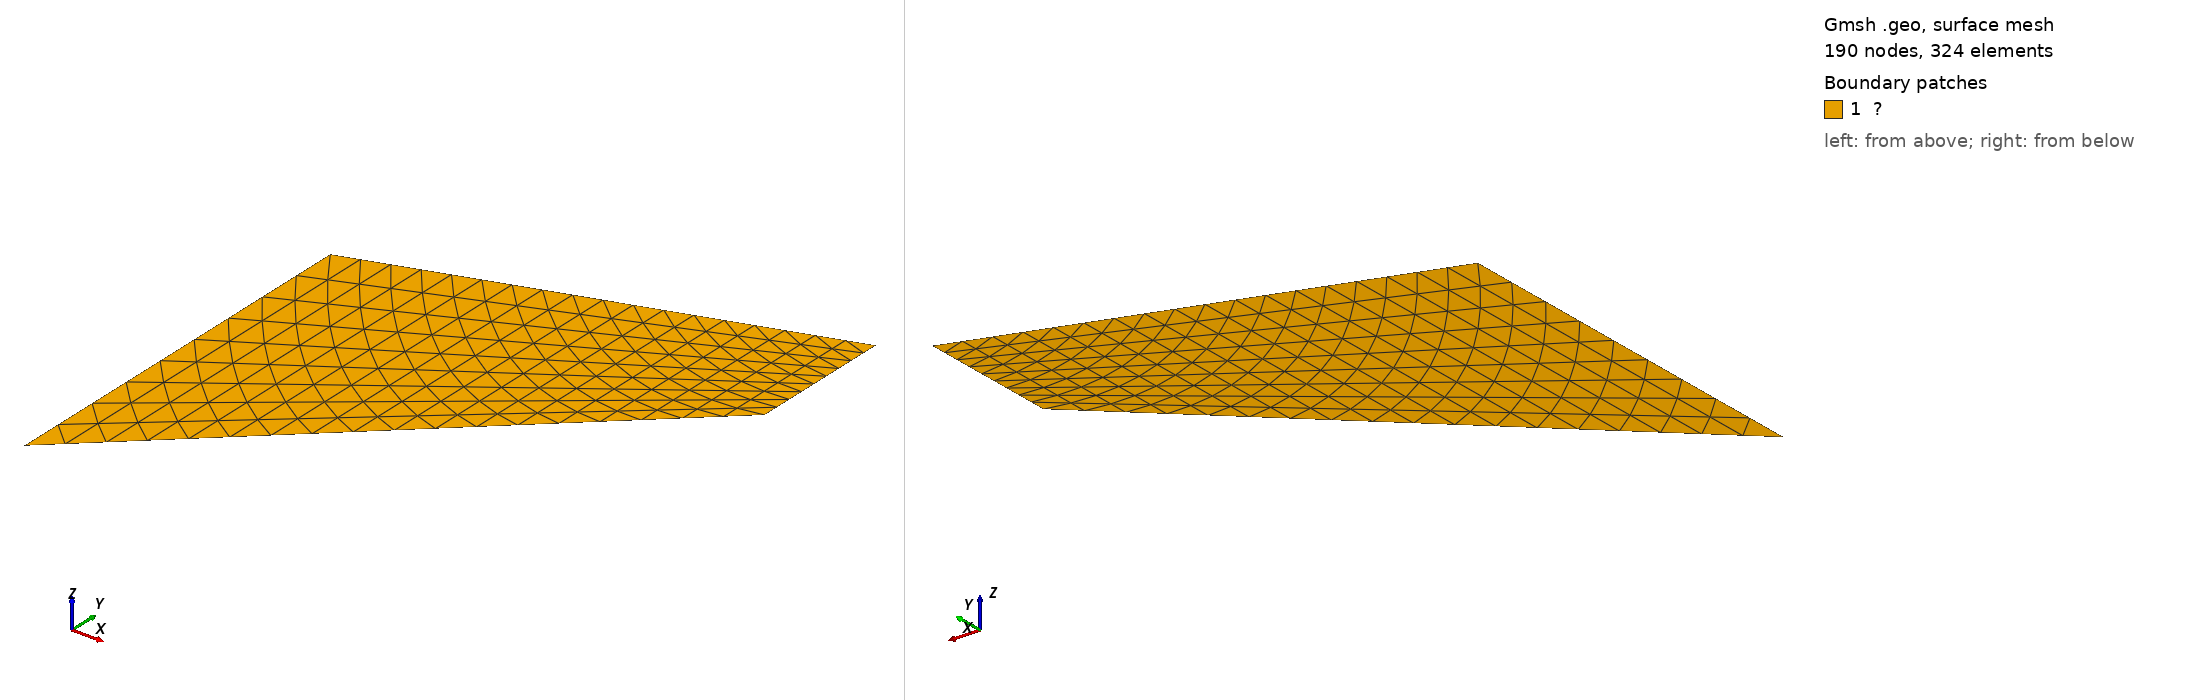

Gmsh geometry script, surface-meshed: 190 nodes, 324 surface elements. Boundary patches (legend numbers): 1 ?. Left view from above one corner, right view from below the opposite corner. Legend entries are the model's physical surfaces. The drawing asked Gmsh for element sizes between 1% and 20% of the model's largest extent; the script's own settings can give other sizes.

=== cook_membrane.geo (drawn) ===

a = 48.0;
b = 44.0;
c = 16.0;
n =9;


Point(1) = {0.0, 0.0, 0.0};
Point(2) = {  a, b, 0.0};
Point(3) = {  a,  b+c, 0.0};
Point(4) = {0.0,  b, 0.0};

Line(1) = {1,2};
Line(2) = {2,3};
Line(3) = {3,4};
Line(4) = {4,1};

Curve Loop(5) = {1,2,3,4};

Plane Surface(1) = {5};

Transfinite Curve{-1,3} = 2*n+1 Using Progression 1.00;
Transfinite Curve{2,4} = n+1;

Physical Curve("Γᵗ") = {2};
Physical Curve("Γᵍ") = {4};
Physical Curve("Γ") = {1,3};
Physical Surface("Ω") = {1};

Transfinite Surface{1};

Mesh.Algorithm = 1;
Mesh.MshFileVersion = 2;
Mesh 2;
//RecombineMesh;
